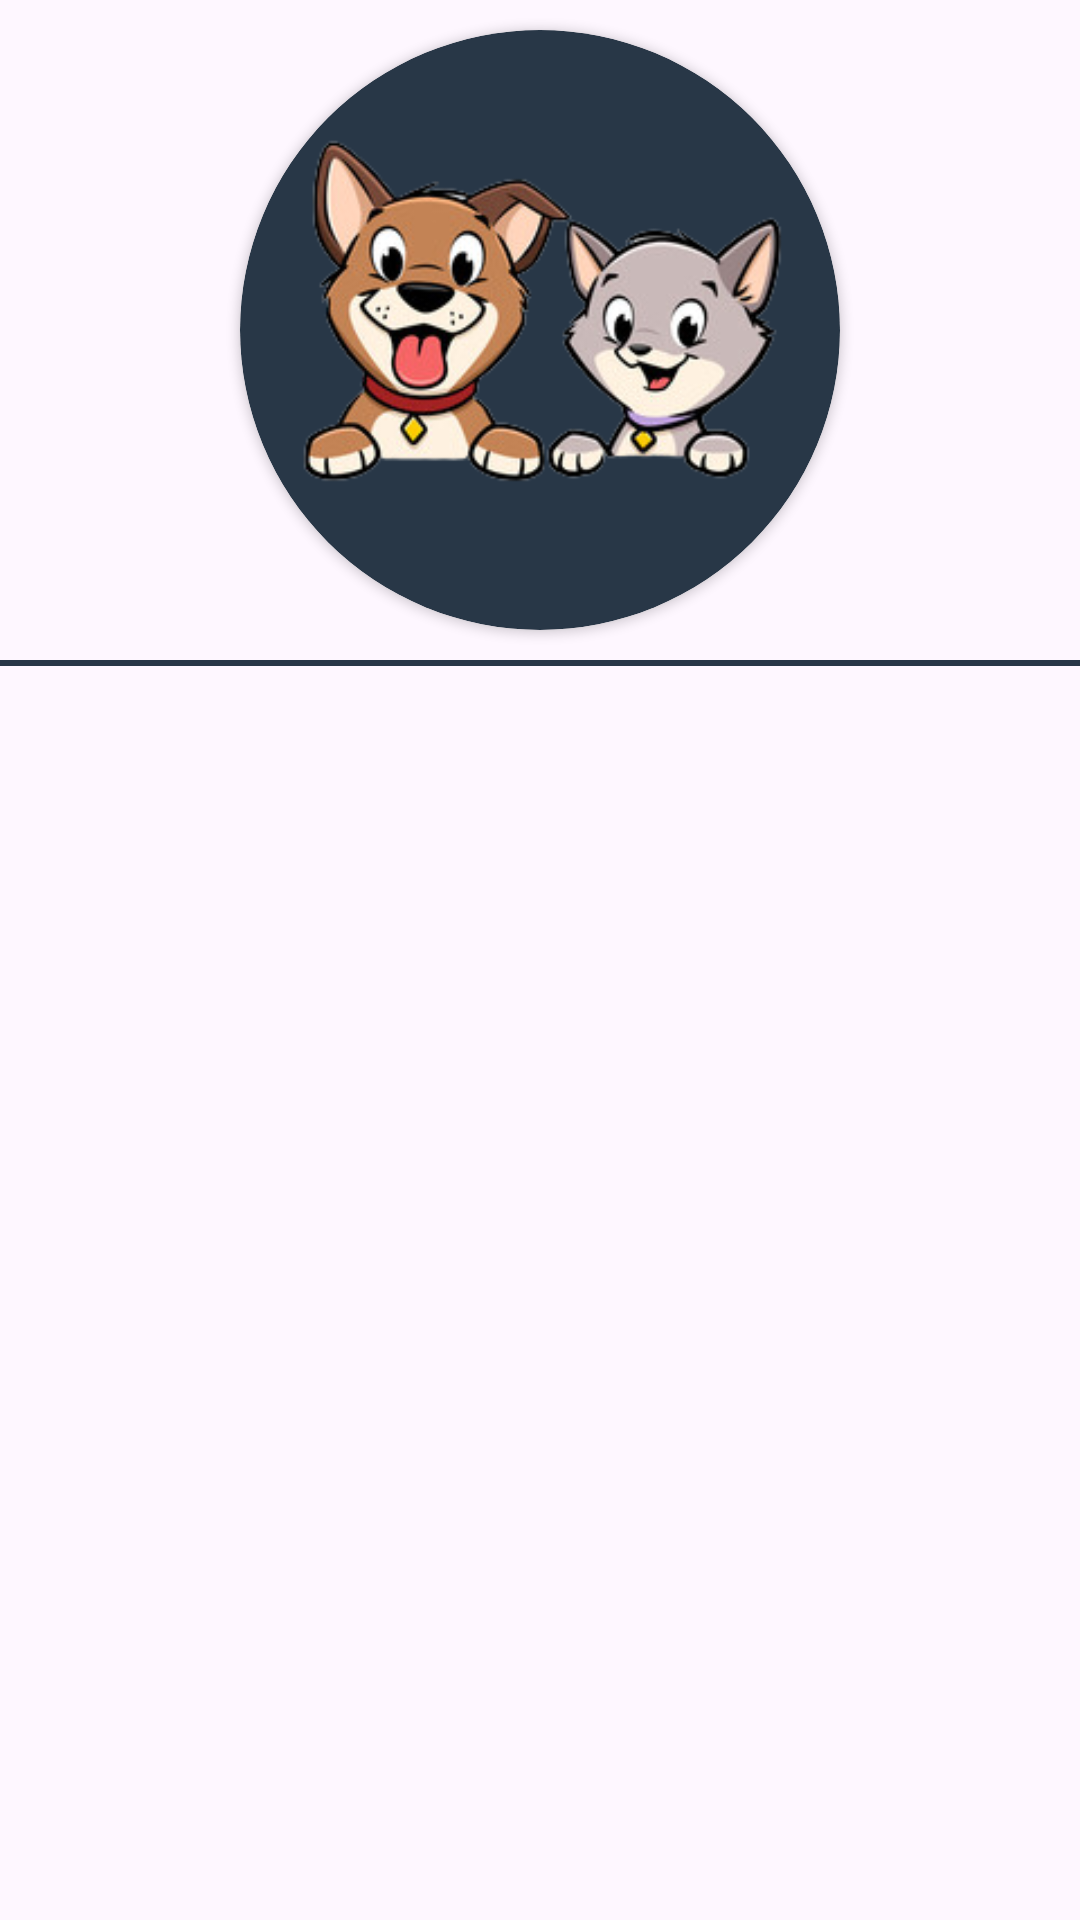

Produce the Android XML layout that renders to this screen, including the resource entries it uses.
<!-- AndroidManifest.xml: application theme Theme.FeedFinder -->
<!-- res/layout/main_header_layout.xml -->
<?xml version="1.0" encoding="utf-8"?>
<LinearLayout android:orientation="vertical"
    xmlns:android="http://schemas.android.com/apk/res/android"
    android:layout_width="match_parent"
    android:layout_height="wrap_content"
    xmlns:app="http://schemas.android.com/apk/res-auto">

    <androidx.cardview.widget.CardView
        android:layout_width="200dp"
        android:layout_height="200dp"
        android:layout_marginTop="10dp"
        android:layout_gravity="center_horizontal"
        android:backgroundTint="@color/dark"
        android:layout_margin="10dp"
        app:cardCornerRadius="250dp">
        <ImageView
            android:layout_width="200dp"
            android:layout_height="200dp"
            android:scaleType="centerCrop"
            android:padding="10dp"
            android:src="@drawable/cats_and_dog"/>
    </androidx.cardview.widget.CardView>


    <View
        android:layout_width="match_parent"
        android:layout_height="2dp"
        android:background="@color/dark"/>

</LinearLayout>
<!-- resources referenced by this layout -->
<resources>
  <color name="dark">#283747</color>
  <!-- drawable cats_and_dog: png bitmap (drawable, 59029 bytes) -->
  <style name="Theme.FeedFinder" parent="Base.Theme.FeedFinder" />
  <style name="Base.Theme.FeedFinder" parent="Theme.Material3.DayNight.NoActionBar">
          
          <item name="colorPrimary">@color/dark</item>
          <item name="drawerArrowStyle">@style/DrawerArrowStyle</item>
      </style>
  <style name="DrawerArrowStyle" parent="Widget.AppCompat.DrawerArrowToggle">
          
          <item name="color">@color/white</item>
      </style>
  <color name="white">#FFFFFFFF</color>
</resources>
